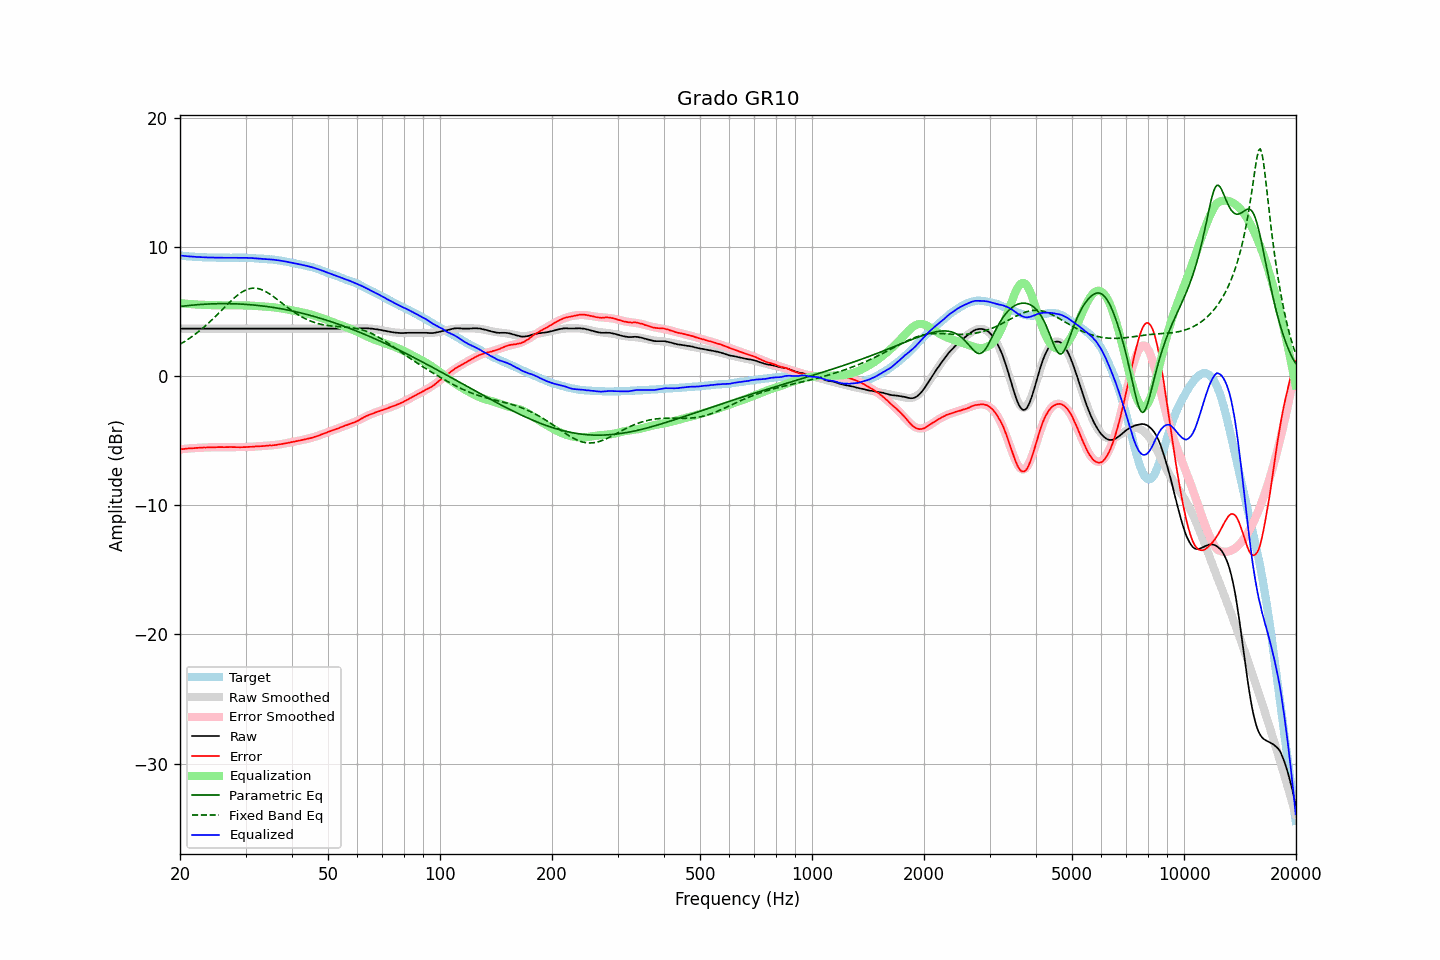

The file beside this chart, header and first rows:
frequency, raw, error, smoothed, error_smoothed, equalization, parametric_eq, fixed_band_eq, equalized_raw, equalized_smoothed, target
20.00, 3.68, -5.66, 3.68, -5.66, 5.66, 5.40, 2.48, 9.35, 9.35, 9.34
20.20, 3.68, -5.65, 3.68, -5.65, 5.65, 5.42, 2.55, 9.33, 9.33, 9.33
20.40, 3.68, -5.64, 3.68, -5.64, 5.64, 5.43, 2.62, 9.32, 9.32, 9.32
20.61, 3.68, -5.63, 3.68, -5.62, 5.62, 5.45, 2.70, 9.31, 9.31, 9.31
20.81, 3.68, -5.61, 3.68, -5.61, 5.61, 5.46, 2.78, 9.30, 9.30, 9.29
21.02, 3.68, -5.60, 3.68, -5.60, 5.60, 5.47, 2.86, 9.29, 9.29, 9.28
21.23, 3.68, -5.59, 3.68, -5.59, 5.59, 5.48, 2.94, 9.28, 9.28, 9.27
21.44, 3.68, -5.59, 3.68, -5.58, 5.58, 5.50, 3.03, 9.27, 9.27, 9.28
21.66, 3.68, -5.57, 3.68, -5.57, 5.57, 5.51, 3.12, 9.26, 9.26, 9.26
21.87, 3.68, -5.57, 3.68, -5.56, 5.56, 5.52, 3.21, 9.25, 9.25, 9.26
22.09, 3.68, -5.55, 3.68, -5.56, 5.56, 5.53, 3.30, 9.24, 9.24, 9.24
22.31, 3.68, -5.55, 3.68, -5.55, 5.55, 5.54, 3.40, 9.23, 9.23, 9.23
22.54, 3.68, -5.54, 3.68, -5.54, 5.54, 5.55, 3.50, 9.23, 9.23, 9.22
22.76, 3.68, -5.54, 3.68, -5.54, 5.54, 5.56, 3.60, 9.22, 9.22, 9.22
22.99, 3.68, -5.53, 3.68, -5.53, 5.53, 5.57, 3.70, 9.21, 9.21, 9.21
23.22, 3.68, -5.52, 3.68, -5.52, 5.52, 5.57, 3.81, 9.21, 9.21, 9.20
23.45, 3.68, -5.52, 3.68, -5.52, 5.52, 5.58, 3.92, 9.20, 9.20, 9.21
23.69, 3.68, -5.51, 3.68, -5.51, 5.51, 5.59, 4.03, 9.20, 9.20, 9.20
23.92, 3.68, -5.50, 3.68, -5.51, 5.51, 5.59, 4.15, 9.19, 9.19, 9.19
24.16, 3.68, -5.51, 3.68, -5.51, 5.51, 5.60, 4.26, 9.19, 9.19, 9.19
24.40, 3.68, -5.51, 3.68, -5.50, 5.50, 5.60, 4.38, 9.19, 9.19, 9.19
24.65, 3.68, -5.51, 3.68, -5.50, 5.50, 5.61, 4.50, 9.19, 9.19, 9.19
24.89, 3.68, -5.50, 3.68, -5.50, 5.50, 5.61, 4.62, 9.18, 9.18, 9.19
25.14, 3.68, -5.49, 3.68, -5.50, 5.50, 5.61, 4.75, 9.18, 9.18, 9.18
25.39, 3.68, -5.49, 3.68, -5.49, 5.49, 5.62, 4.87, 9.18, 9.18, 9.18
25.65, 3.68, -5.49, 3.68, -5.49, 5.49, 5.62, 5.00, 9.18, 9.18, 9.17
25.91, 3.68, -5.49, 3.68, -5.49, 5.49, 5.62, 5.12, 9.18, 9.18, 9.17
26.16, 3.68, -5.50, 3.68, -5.49, 5.49, 5.62, 5.25, 9.18, 9.18, 9.18
26.43, 3.68, -5.49, 3.68, -5.49, 5.49, 5.62, 5.38, 9.18, 9.18, 9.18
26.69, 3.68, -5.49, 3.68, -5.49, 5.49, 5.62, 5.50, 9.18, 9.18, 9.18
26.96, 3.68, -5.49, 3.68, -5.49, 5.49, 5.62, 5.63, 9.17, 9.17, 9.17
27.23, 3.68, -5.49, 3.68, -5.49, 5.49, 5.62, 5.75, 9.18, 9.18, 9.17
27.50, 3.68, -5.48, 3.68, -5.49, 5.49, 5.61, 5.86, 9.18, 9.18, 9.17
27.77, 3.68, -5.49, 3.68, -5.49, 5.49, 5.61, 5.98, 9.18, 9.18, 9.18
28.05, 3.68, -5.49, 3.68, -5.49, 5.49, 5.61, 6.09, 9.18, 9.18, 9.17
28.33, 3.68, -5.50, 3.68, -5.49, 5.49, 5.60, 6.20, 9.18, 9.18, 9.18
28.62, 3.68, -5.49, 3.68, -5.49, 5.49, 5.60, 6.30, 9.18, 9.18, 9.18
28.90, 3.68, -5.50, 3.68, -5.49, 5.49, 5.59, 6.39, 9.18, 9.18, 9.19
29.19, 3.68, -5.50, 3.68, -5.49, 5.49, 5.59, 6.47, 9.18, 9.18, 9.18
29.48, 3.68, -5.49, 3.68, -5.49, 5.49, 5.58, 6.55, 9.17, 9.17, 9.18
29.78, 3.68, -5.49, 3.68, -5.49, 5.49, 5.57, 6.62, 9.17, 9.17, 9.18
30.08, 3.68, -5.49, 3.68, -5.48, 5.48, 5.56, 6.68, 9.17, 9.17, 9.17
30.38, 3.68, -5.47, 3.68, -5.48, 5.48, 5.55, 6.73, 9.16, 9.16, 9.16
30.68, 3.68, -5.47, 3.68, -5.47, 5.47, 5.54, 6.77, 9.16, 9.16, 9.15
30.99, 3.68, -5.47, 3.68, -5.47, 5.47, 5.53, 6.80, 9.15, 9.15, 9.15
31.30, 3.68, -5.46, 3.68, -5.46, 5.46, 5.52, 6.81, 9.15, 9.15, 9.15
31.61, 3.68, -5.46, 3.68, -5.45, 5.45, 5.51, 6.82, 9.14, 9.14, 9.14
31.93, 3.68, -5.43, 3.68, -5.44, 5.44, 5.50, 6.81, 9.13, 9.13, 9.12
32.24, 3.68, -5.44, 3.68, -5.44, 5.44, 5.49, 6.80, 9.12, 9.12, 9.12
32.57, 3.68, -5.42, 3.68, -5.43, 5.43, 5.47, 6.77, 9.11, 9.11, 9.11
32.89, 3.68, -5.42, 3.68, -5.42, 5.42, 5.46, 6.74, 9.11, 9.11, 9.10
33.22, 3.68, -5.41, 3.68, -5.41, 5.41, 5.45, 6.69, 9.10, 9.10, 9.10
33.55, 3.68, -5.41, 3.68, -5.41, 5.41, 5.43, 6.64, 9.09, 9.09, 9.09
33.89, 3.68, -5.39, 3.68, -5.40, 5.40, 5.41, 6.58, 9.08, 9.08, 9.08
34.23, 3.68, -5.38, 3.68, -5.39, 5.39, 5.40, 6.51, 9.07, 9.07, 9.06
34.57, 3.68, -5.37, 3.68, -5.38, 5.38, 5.38, 6.43, 9.06, 9.06, 9.06
34.92, 3.68, -5.36, 3.68, -5.36, 5.36, 5.36, 6.35, 9.05, 9.05, 9.04
35.27, 3.68, -5.37, 3.68, -5.35, 5.35, 5.34, 6.27, 9.04, 9.04, 9.05
35.62, 3.68, -5.34, 3.68, -5.34, 5.34, 5.33, 6.18, 9.03, 9.03, 9.03
35.97, 3.68, -5.34, 3.68, -5.33, 5.33, 5.31, 6.08, 9.01, 9.01, 9.02
... 635 more rows
